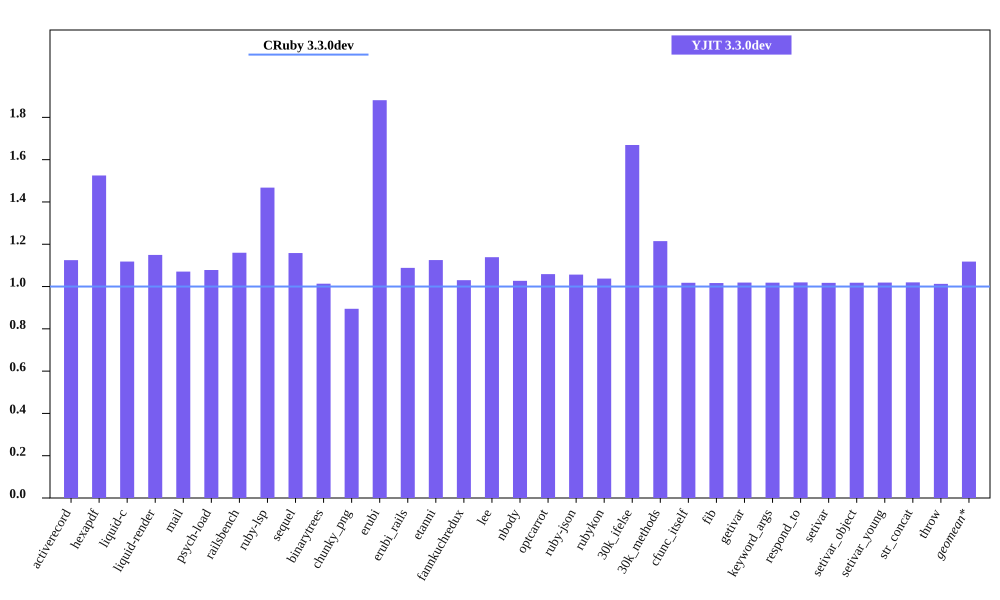

Source data for this figure (header and first rows):
bench, CRuby 3.3.0dev mem (MiB), YJIT 3.3.0dev mem (MiB), Inline Code, Outlined Code, YJIT Mem overhead
activerecord, 45.7, 51.4, 2, 2
hexapdf, 241.6, 368.4, 3, 3
liquid-c, 32.4, 36.23, 1, 1
liquid-render, 28.25, 32.47, 1, 1
mail, 41.34, 44.26, 2, 2
psych-load, 28.44, 30.66, 1, 1
railsbench, 95.18, 110.4, 4, 4
ruby-lsp, 87.54, 128.5, 9, 9
sequel, 32.57, 37.73, 2, 2
binarytrees, 21.52, 21.81, 1, 1
chunky_png, 43.51, 38.93, 1, 1
erubi, 90.75, 170.7, 1, 1
erubi_rails, 92.75, 100.9, 3, 3
etanni, 146.9, 165.3, 1, 1
fannkuchredux, 15.71, 16.18, 1, 1
lee, 26.12, 29.75, 1, 1
nbody, 15.62, 16.04, 1, 1
optcarrot, 50.14, 53.09, 1, 1
ruby-json, 16.26, 17.18, 1, 1
rubykon, 50.21, 52.1, 1, 1
30k_ifelse, 57.57, 96.11, 9, 9
30k_methods, 46.47, 56.45, 3, 3
cfunc_itself, 15.59, 15.87, 1, 1
fib, 15.59, 15.85, 1, 1
getivar, 15.6, 15.89, 1, 1
keyword_args, 15.59, 15.88, 1, 1
respond_to, 15.59, 15.9, 1, 1
setivar, 15.66, 15.93, 1, 1
setivar_object, 15.6, 15.88, 1, 1
setivar_young, 15.59, 15.89, 1, 1
str_concat, 88.96, 90.71, 1, 1
throw, 15.71, 15.91, 1, 1
